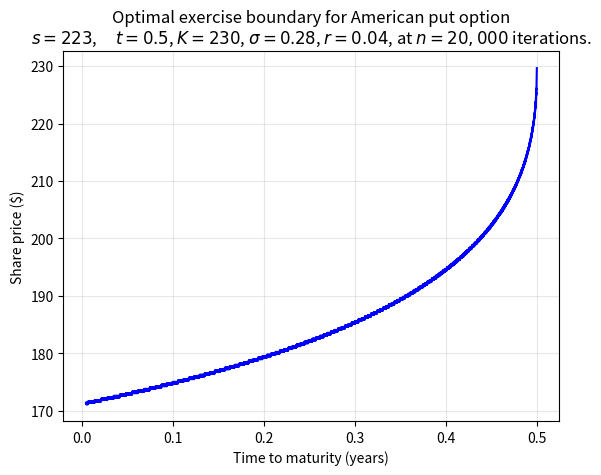

Source code (Python):
from math import sqrt, exp

import numpy as np
import matplotlib.pyplot as plt

"""
American put option pricing algorithm using a binomial tree model

Parameters:
s: initial stock price
t: time to maturity
K: strike price
vol: Volatility
r: risk-free interest rate
n: number of timesteps
"""
def P(s, t, K, vol, r, n):
    dt = t/n                      # \Delta
    u = exp(vol * sqrt(dt))       # Multiplier if "up"
    d = 1/u                       # Multiplier if "down"
    p = (1+r*dt - d)/(u-d)        # Probability of "up"
    beta = exp(-r * dt)           # Discount rate per timestep

    # Share prices at maturity
    S_t = np.fromiter(
        [ s * (u**i) * (d**(n-i)) for i in range(0, n+1) ],
        dtype=np.longdouble
    )
    # Payouts at maturity
    payouts = np.maximum(0, K - S_t)

    # For each timestep, the indices of the node (and its corresponding price)
    # at which it is more favorable to hold the option than to exercise it
    bdy_prices = np.zeros(n, np.float32)

    # Inductively populate values of the "binomial tree"
    for k in range(n-1, -1, -1):
        # The share prices at time k are the same as time t prices
        # divided by the number of steps backward.
        S_k = S_t[:-(n-k)]/d**(n-k)

        # Payouts at each node if the owner were to exercise immediately
        exercise_payouts = np.maximum(0, K - S_k)

        # Expected payouts computed recursively from the (k+1)-th timestep 
        hold_payouts = beta * (p * payouts[1:] + (1-p) * payouts[:-1])

        # update payouts based on optimal policy
        payouts = np.maximum(exercise_payouts, hold_payouts)

        # 0 for hold. 1 for exercise.
        exercise_indicator = (exercise_payouts > hold_payouts).astype(int)
        # indices where one should exercise
        exercise_indices = np.where(exercise_indicator == 1)[0]

        if len(exercise_indices) > 0:
            # largest share price to exercise at
            idx = exercise_indices[-1]
            bdy_prices[k] = S_k[idx]
        else:
            # The owner should not exercise at any share price
            bdy_prices[k] = np.nan



    print(payouts)

    T = np.linspace(0.0, t, n)
    valid_indices = ~np.isnan(bdy_prices)
    plt.plot(T[valid_indices], bdy_prices[valid_indices], 'b-', linewidth=1.5)
    plt.grid(True, alpha=0.3)
    plt.xlabel('Time to maturity (years)')
    plt.ylabel('Share price ($)')
    plt.title(f"Optimal exercise boundary for American put option\n$s = {s}$, \
    $t = {t}$, $K={K}$, $\\sigma = {vol}$, $r={r}$, at $n={n:,}$ iterations.")
    plt.show()

def main():
    P(s=223, t=0.5, K=230, vol=0.28, r=0.04, n=20000)

    
if __name__ == "__main__":
    main()    
